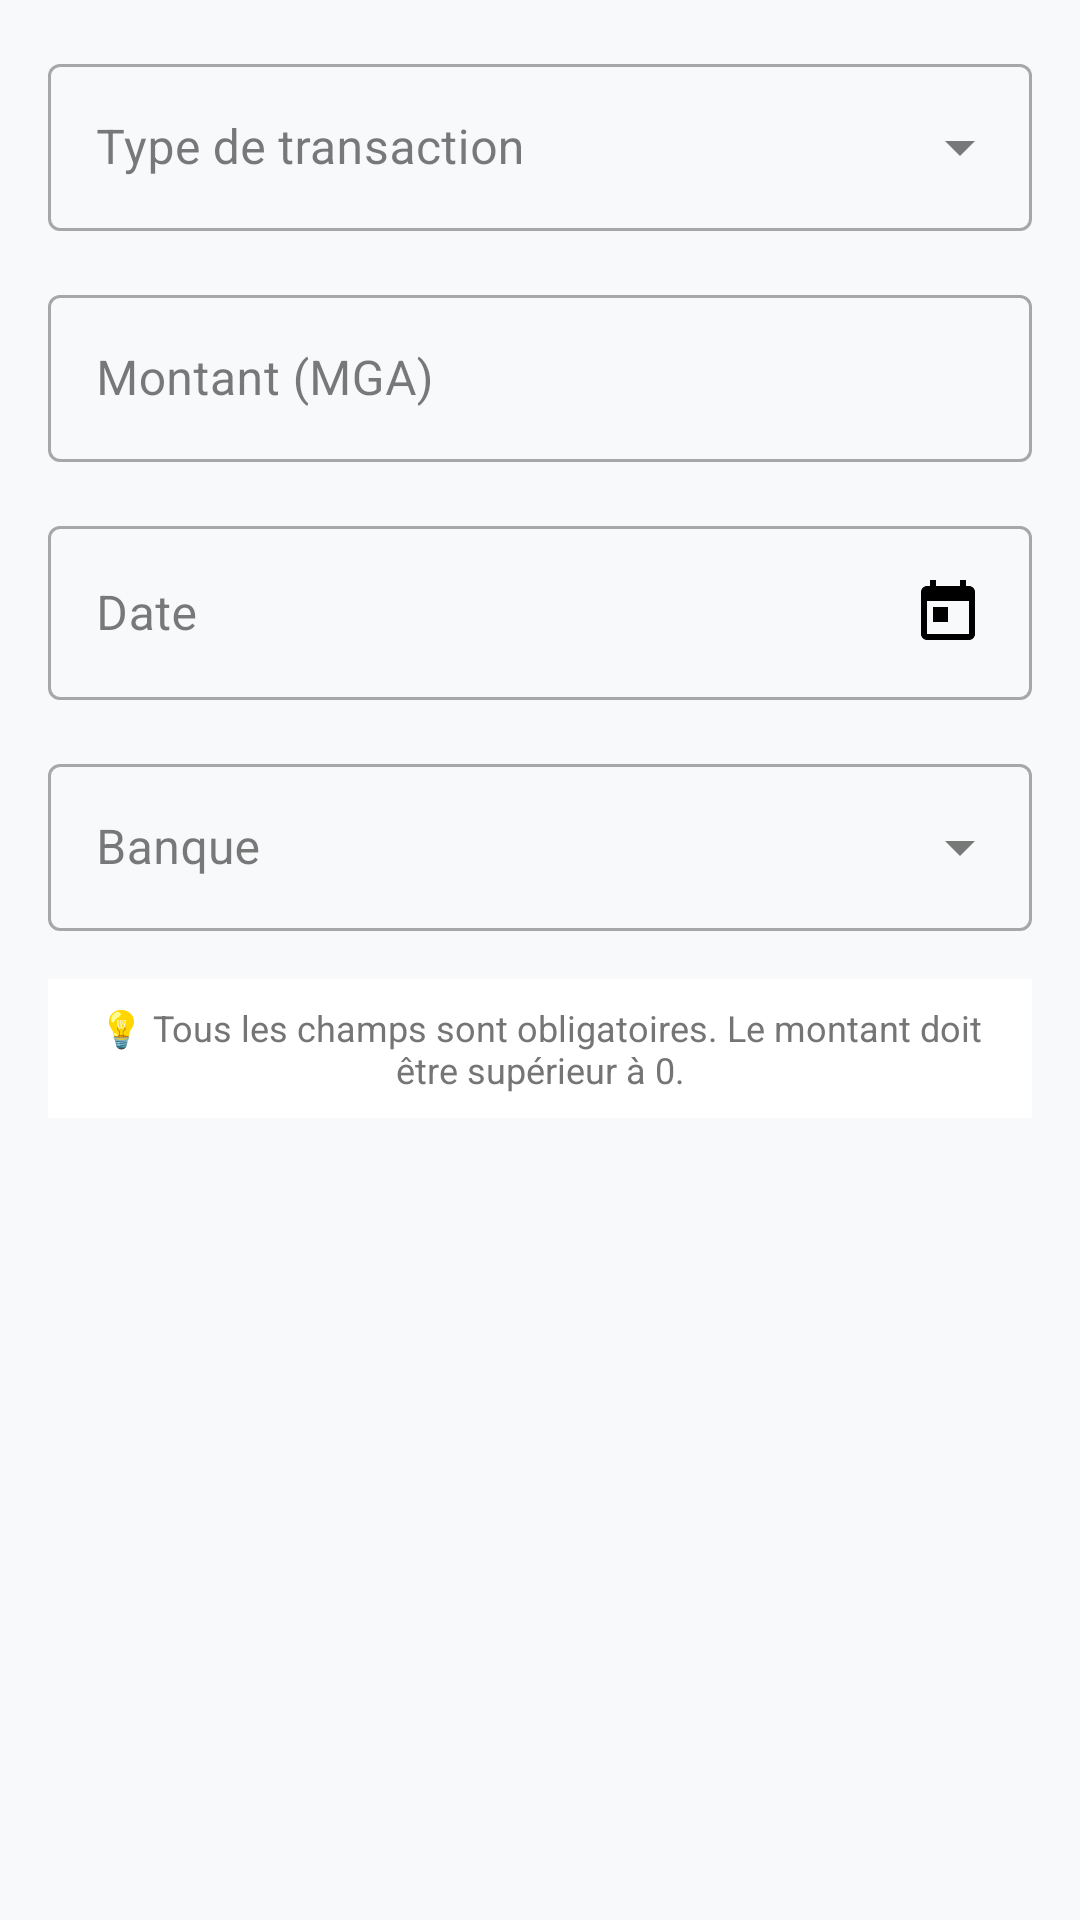

Reconstruct the res/layout file that produces this screen, plus the resources it refers to.
<!-- AndroidManifest.xml: application theme Theme.MoneyWise -->
<!-- res/layout/dialog_add_transaction.xml -->
<?xml version="1.0" encoding="utf-8"?>
<LinearLayout xmlns:android="http://schemas.android.com/apk/res/android"
    android:layout_width="match_parent"
    android:layout_height="wrap_content"
    android:orientation="vertical"
    android:padding="16dp">

    <com.google.android.material.textfield.TextInputLayout
        android:id="@+id/layout_transaction_type"
        android:layout_width="match_parent"
        android:layout_height="wrap_content"
        android:hint="Type de transaction"
        style="@style/Widget.MaterialComponents.TextInputLayout.OutlinedBox.ExposedDropdownMenu">

        <AutoCompleteTextView
            android:id="@+id/transactionTypeDropdown"
            android:layout_width="match_parent"
            android:layout_height="wrap_content"
            android:inputType="none"
            android:editable="false"/>
    </com.google.android.material.textfield.TextInputLayout>

    <com.google.android.material.textfield.TextInputLayout
        android:id="@+id/layout_transaction_amount"
        android:layout_width="match_parent"
        android:layout_height="wrap_content"
        android:layout_marginTop="16dp"
        android:hint="Montant (MGA)"
        style="@style/Widget.MaterialComponents.TextInputLayout.OutlinedBox">

        <com.google.android.material.textfield.TextInputEditText
            android:id="@+id/transactionAmount"
            android:layout_width="match_parent"
            android:layout_height="wrap_content"
            android:inputType="numberDecimal"/>
    </com.google.android.material.textfield.TextInputLayout>

    <com.google.android.material.textfield.TextInputLayout
        android:id="@+id/layout_transaction_date"
        android:layout_width="match_parent"
        android:layout_height="wrap_content"
        android:layout_marginTop="16dp"
        android:hint="Date"
        style="@style/Widget.MaterialComponents.TextInputLayout.OutlinedBox">

        <com.google.android.material.textfield.TextInputEditText
            android:id="@+id/transactionDate"
            android:layout_width="match_parent"
            android:layout_height="wrap_content"
            android:inputType="date"
            android:focusable="false"
            android:clickable="true"
            android:drawableEnd="@drawable/ic_calendar"
            android:drawablePadding="8dp"/>
    </com.google.android.material.textfield.TextInputLayout>

    <com.google.android.material.textfield.TextInputLayout
        android:id="@+id/layout_transaction_bank"
        android:layout_width="match_parent"
        android:layout_height="wrap_content"
        android:layout_marginTop="16dp"
        android:hint="Banque"
        style="@style/Widget.MaterialComponents.TextInputLayout.OutlinedBox.ExposedDropdownMenu">

        <AutoCompleteTextView
            android:id="@+id/transactionBankDropdown"
            android:layout_width="match_parent"
            android:layout_height="wrap_content"
            android:inputType="none"
            android:editable="false"/>
    </com.google.android.material.textfield.TextInputLayout>

    
    <TextView
        android:layout_width="match_parent"
        android:layout_height="wrap_content"
        android:text="💡 Tous les champs sont obligatoires. Le montant doit être supérieur à 0."
        android:textSize="12sp"
        android:textColor="?attr/textColorSecondary"
        android:layout_marginTop="16dp"
        android:padding="8dp"
        android:background="?attr/colorSurface"
        android:gravity="center" />
</LinearLayout>
<!-- resources referenced by this layout -->
<resources>
  <!-- drawable ic_calendar (drawable) -->
  <vector xmlns:android="http://schemas.android.com/apk/res/android"
      android:width="24dp"
      android:height="24dp"
      android:viewportWidth="24"
      android:viewportHeight="24">
      <path
          android:fillColor="#000000"
          android:pathData="M19,3h-1L18,1h-2v2L8,3L8,1L6,1v2L5,3c-1.11,0 -1.99,0.9 -1.99,2L3,19c0,1.1 0.89,2 2,2h14c1.1,0 2,-0.9 2,-2L21,5c0,-1.1 -0.9,-2 -2,-2zM19,19L5,19L5,8h14v11zM7,10h5v5L7,15z" />
  </vector>
  <style name="Theme.MoneyWise" parent="Theme.MaterialComponents.DayNight.DarkActionBar">
          
          <item name="colorPrimary">@color/purple_500</item>
          <item name="colorPrimaryVariant">@color/purple_700</item>
          <item name="colorOnPrimary">@color/white</item>
          
          <item name="colorSecondary">@color/teal_200</item>
          <item name="colorSecondaryVariant">@color/teal_700</item>
          <item name="colorOnSecondary">@color/black</item>
          
          <item name="android:colorBackground">@color/light_background</item>
          <item name="colorSurface">@color/light_surface</item>
          <item name="colorOnBackground">@color/light_text_primary</item>
          <item name="colorOnSurface">@color/light_text_primary</item>
          
          <item name="android:statusBarColor">?attr/colorPrimaryVariant</item>
  
          
          <item name="cardBackgroundColor">@color/light_card_background</item>
          <item name="textColorPrimary">@color/light_text_primary</item>
          <item name="textColorSecondary">@color/light_text_secondary</item>
          <item name="dividerColor">@color/light_divider</item>
          <item name="backgroundColorPrimary">@color/light_background</item>
      </style>
  <color name="purple_500">#FF6200EE</color>
  <color name="purple_700">#FF3700B3</color>
  <color name="white">#FFFFFF</color>
  <color name="teal_200">#FF03DAC5</color>
  <color name="teal_700">#FF018786</color>
  <color name="black">#000000</color>
  <color name="light_background">#F8F9FA</color>
  <color name="light_surface">#FFFFFF</color>
  <color name="light_text_primary">#212121</color>
  <color name="light_card_background">#FFFFFF</color>
  <color name="light_text_secondary">#757575</color>
  <color name="light_divider">#E0E0E0</color>
</resources>
